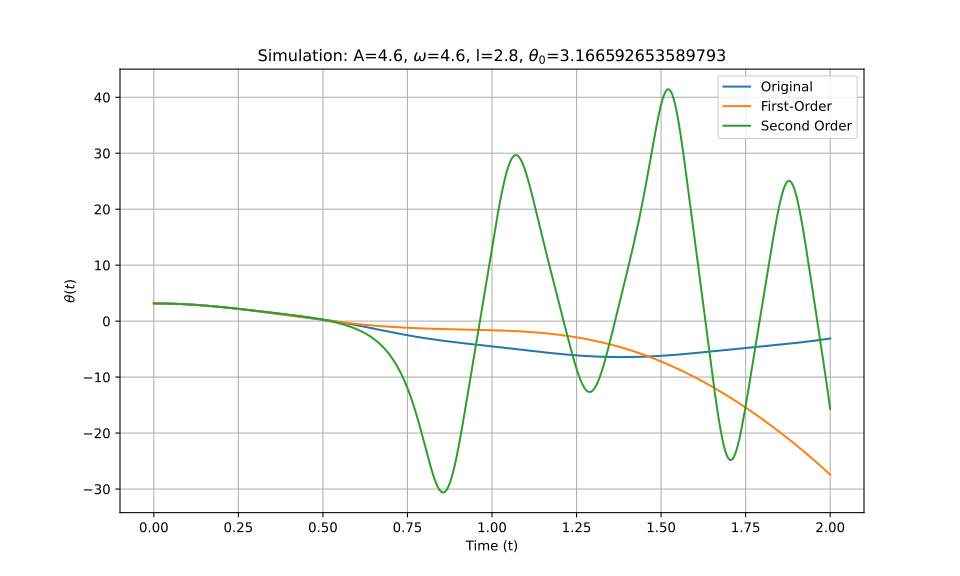

Data behind this chart, as committed beside it:
t_eval, Equation_1, Equation_2, Equation_3
0.0, 3.167, 3.167, 3.167
0.002002, 3.167, 3.167, 3.167
0.004004, 3.166, 3.166, 3.166
0.006006, 3.166, 3.166, 3.166
0.008008, 3.165, 3.165, 3.165
0.01001, 3.165, 3.165, 3.165
0.01201, 3.164, 3.164, 3.164
0.01401, 3.163, 3.163, 3.163
0.01602, 3.162, 3.162, 3.162
0.01802, 3.161, 3.161, 3.161
0.02002, 3.16, 3.16, 3.16
0.02202, 3.158, 3.158, 3.158
0.02402, 3.157, 3.157, 3.157
0.02603, 3.155, 3.155, 3.155
0.02803, 3.153, 3.153, 3.153
0.03003, 3.151, 3.151, 3.151
0.03203, 3.149, 3.149, 3.149
0.03403, 3.147, 3.147, 3.147
0.03604, 3.144, 3.144, 3.144
0.03804, 3.142, 3.142, 3.142
0.04004, 3.139, 3.139, 3.139
0.04204, 3.136, 3.136, 3.136
0.04404, 3.133, 3.133, 3.133
0.04605, 3.13, 3.13, 3.13
0.04805, 3.127, 3.127, 3.127
0.05005, 3.123, 3.123, 3.123
0.05205, 3.12, 3.12, 3.12
0.05405, 3.116, 3.116, 3.116
0.05606, 3.112, 3.112, 3.112
0.05806, 3.108, 3.108, 3.108
0.06006, 3.104, 3.104, 3.104
0.06206, 3.1, 3.1, 3.1
0.06406, 3.096, 3.096, 3.096
0.06607, 3.091, 3.091, 3.091
0.06807, 3.086, 3.087, 3.086
0.07007, 3.082, 3.082, 3.082
0.07207, 3.077, 3.077, 3.077
0.07407, 3.072, 3.072, 3.072
0.07608, 3.067, 3.067, 3.067
0.07808, 3.061, 3.062, 3.061
0.08008, 3.056, 3.056, 3.056
0.08208, 3.05, 3.051, 3.05
0.08408, 3.045, 3.045, 3.045
0.08609, 3.039, 3.039, 3.039
0.08809, 3.033, 3.033, 3.033
0.09009, 3.027, 3.027, 3.027
0.09209, 3.021, 3.021, 3.021
0.09409, 3.014, 3.015, 3.014
0.0961, 3.008, 3.008, 3.008
0.0981, 3.001, 3.002, 3.001
0.1001, 2.995, 2.995, 2.995
0.1021, 2.988, 2.988, 2.988
0.1041, 2.981, 2.981, 2.981
0.1061, 2.974, 2.974, 2.974
0.1081, 2.967, 2.967, 2.967
0.1101, 2.959, 2.96, 2.959
0.1121, 2.952, 2.952, 2.952
0.1141, 2.944, 2.945, 2.944
0.1161, 2.937, 2.937, 2.937
0.1181, 2.929, 2.929, 2.929
... 940 more rows
